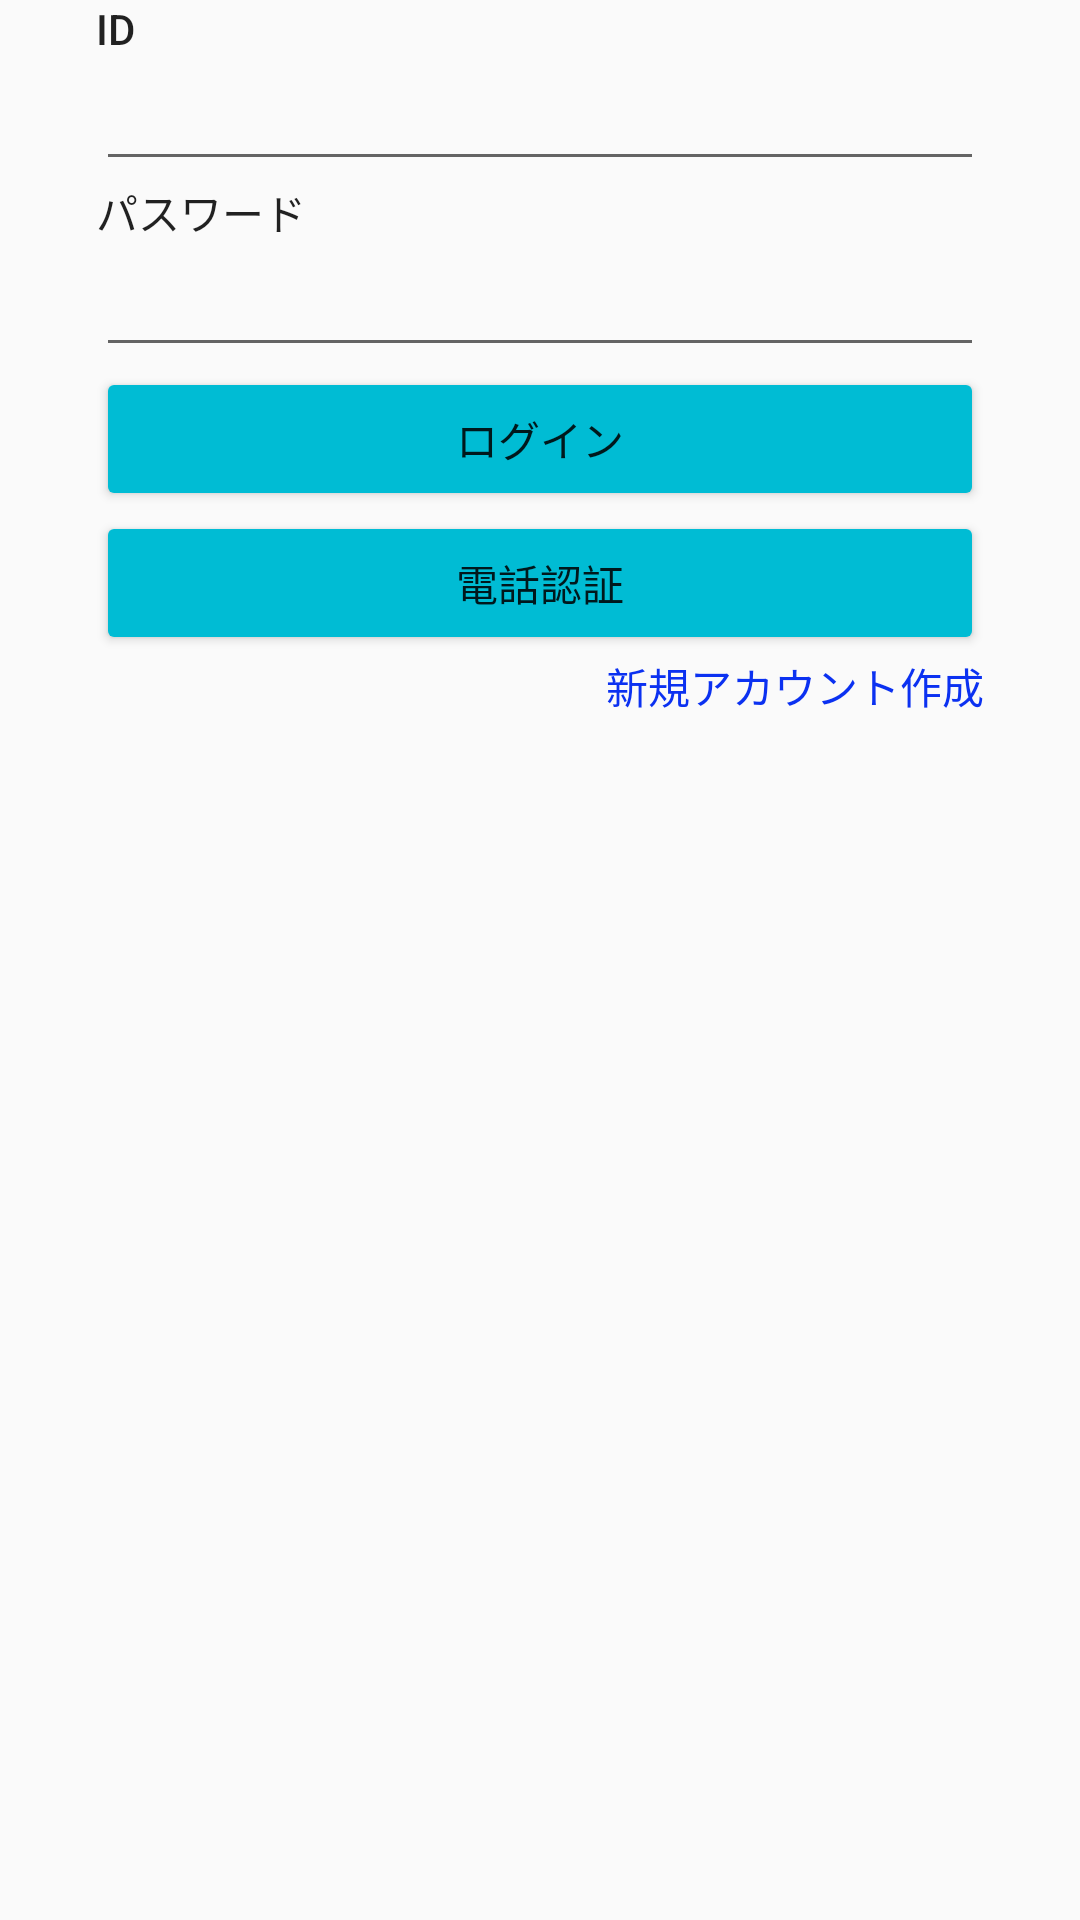

This screen was rendered from an Android layout file. Write that file and the resources it references.
<!-- AndroidManifest.xml: application theme AppTheme -->
<!-- res/layout/activity_login.xml -->
<?xml version="1.0" encoding="utf-8"?>
<android.support.constraint.ConstraintLayout xmlns:android="http://schemas.android.com/apk/res/android"
    xmlns:app="http://schemas.android.com/apk/res-auto"
    xmlns:tools="http://schemas.android.com/tools"
    android:layout_width="match_parent"
    android:layout_height="match_parent"
    tools:context=".LoginActivity">


    <LinearLayout
        android:layout_width="0dp"
        android:layout_height="0dp"
        android:layout_marginBottom="32dp"
        android:layout_marginEnd="32dp"
        android:layout_marginStart="32dp"
        android:orientation="vertical"
        app:layout_constraintBottom_toBottomOf="parent"
        app:layout_constraintEnd_toEndOf="parent"
        app:layout_constraintHorizontal_bias="0.0"
        app:layout_constraintStart_toStartOf="parent"
        app:layout_constraintTop_toTopOf="parent"
        app:layout_constraintVertical_bias="1.0">

        <TextView
            android:id="@+id/textView2"
            android:layout_width="match_parent"
            android:layout_height="wrap_content"
            android:text="ID"
            android:textAppearance="@style/TextAppearance.AppCompat.Body2" />

        <EditText
            android:id="@+id/editText"
            android:layout_width="match_parent"
            android:layout_height="wrap_content"
            android:ems="10"
            android:inputType="textPersonName" />

        <TextView
            android:id="@+id/textView3"
            android:layout_width="match_parent"
            android:layout_height="wrap_content"
            android:text="パスワード"
            android:textAppearance="@style/TextAppearance.AppCompat.Body2" />

        <EditText
            android:id="@+id/editText3"
            android:layout_width="match_parent"
            android:layout_height="wrap_content"
            android:ems="10"
            android:inputType="textPassword" />

        <Button
            android:id="@+id/loginButton"
            android:layout_width="match_parent"
            android:layout_height="wrap_content"
            android:text="ログイン" />
        <Button
            android:id="@+id/telButton"
            android:layout_width="match_parent"
            android:layout_height="wrap_content"
            android:text="電話認証" />
        <TextView
            android:id="@+id/newResistText"
            android:layout_width="match_parent"
            android:layout_height="wrap_content"
            android:gravity="right"
            android:text="新規アカウント作成"
            android:textAppearance="@style/TextAppearance.AppCompat.Body1"
            android:clickable="true"
            android:textColor="#0b31f1" />
    </LinearLayout>
</android.support.constraint.ConstraintLayout>
<!-- resources referenced by this layout -->
<resources>
  <style name="AppTheme" parent="Theme.AppCompat.Light.DarkActionBar">
          
          <item name="colorButtonNormal">#ff00bcd4</item>
      </style>
</resources>
